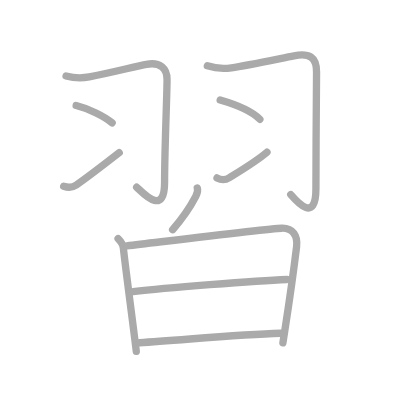
t = 0.00 s
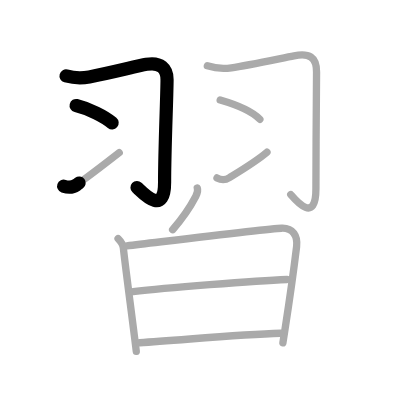
t = 2.25 s
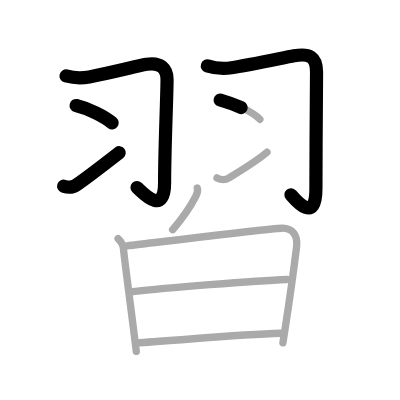
t = 4.50 s
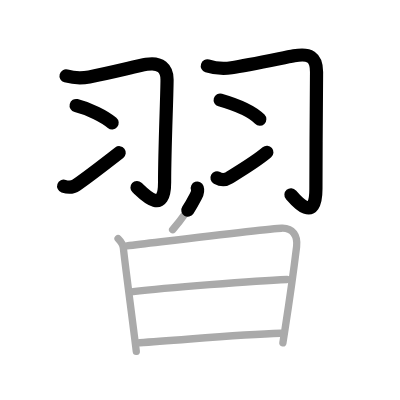
t = 6.50 s
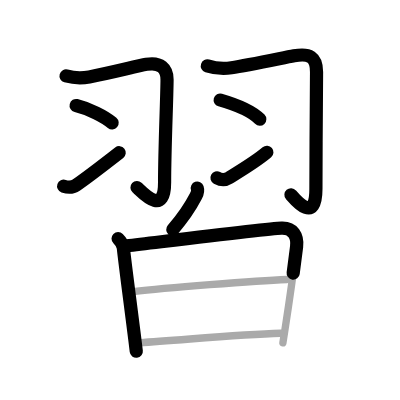
t = 8.75 s
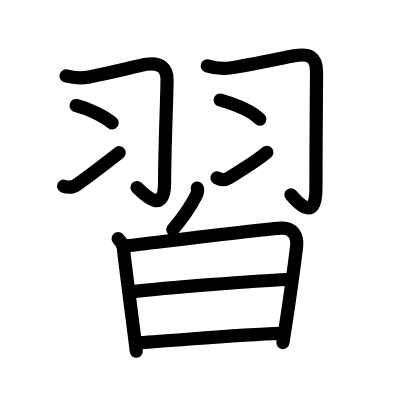
t = 11.00 s

The animated SVG that drew these frames (rendered in a browser with its animation timeline set to each time). Animation: 11 SMIL elements (animate=11); one cycle of 11.00 s.

<?xml version="1.0" standalone="no"?>
<!DOCTYPE svg PUBLIC "-//W3C//DTD SVG 1.1//EN"   "http://www.w3.org/Graphics/SVG/1.1/DTD/svg11.dtd">
<svg width="400px" height="400px"  version="1.1" xmlns="http://www.w3.org/2000/svg">
  <defs>
    <marker id="Triangle" viewBox="0 0 10 10" refX="0" refY="5" markerUnits="strokeWidth" markerWidth="3" style="stroke-opacity:0%;fill:#aaaaaa;" markerHeight="2" orient="auto">
      <path d="M 0 0 L 10 5 L 0 10 z" />
    </marker>
    
    <marker id="Arrow" viewBox="0 0 10 10" refX="5" refY="5" markerUnits="strokeWidth" markerWidth="1.8" style="stroke-opacity:0%;fill:#770000;" markerHeight="2" orient="auto">
      <path d="M 0 4 L 6 4 L 4 1 L 10 5 L 4 9 L 6 6 L 0 6 z" />
        <circle cx="5" cy="5" r="5" />
      </marker>
    
    <marker id="TriangleRed" viewBox="0 0 10 10" refX="0" refY="5" markerUnits="strokeWidth" markerWidth="3" style="stroke-opacity:0%;fill:#CC0000;" markerHeight="2" orient="auto">
      <path d="M 0 0 L 10 5 L 0 10 z" />
    </marker>
    
    <marker id="ArrowRed" viewBox="0 0 10 10" refX="5" refY="5" markerUnits="strokeWidth" markerWidth="1.8" style="stroke-opacity:0%;fill:#CC0000;" markerHeight="2" orient="auto">
      <path d="M 0 4 L 6 4 L 4 1 L 10 5 L 4 9 L 6 6 L 0 6 z" />
        <circle cx="5" cy="5" r="5" />
      </marker>
    
  </defs>
  
  <path style="fill:#ffffff; fill-opacity:100%; fill-rule:evenodd; stroke-width:0;" d="M 0 0 L 400px 0 L 400px 400px L 0 400px L 0 0" />

  <g transform="scale(3.6697247706422 3.6697247706422)">
<path style="fill:none; fill-opacity:0%; fill-rule:evenodd; stroke:#aaaaaa; stroke-opacity:100%; stroke-width: 1.5pt; stroke-linejoin:round; stroke-linecap:round;" d="M18 20.7c2 0.55 3.77 0.75 6.32 0.27c5.65-1.07 12.79-2.92 15.59-3.44c3.82-0.71 5.61 1.23 5.61 4.1c0 4.36-0.67 18.84-0.67 28.08c0 9.42-5.96 2.8-7.61 1.3"></path>
<path style="fill:none; fill-opacity:0%; fill-rule:evenodd; stroke:#aaaaaa; stroke-opacity:100%; stroke-width: 1.5pt; stroke-linejoin:round; stroke-linecap:round;" d="M20.75 28.75c3.46 0.84 7.75 3 9.81 4.74"></path>
<path style="fill:none; fill-opacity:0%; fill-rule:evenodd; stroke:#aaaaaa; stroke-opacity:100%; stroke-width: 1.5pt; stroke-linejoin:round; stroke-linecap:round;" d="M17.35 50.73c1.15 0.4 2.32 0.46 3.46-0.32c0.9-0.62 7.88-5.84 11.68-8.8"></path>
<path style="fill:none; fill-opacity:0%; fill-rule:evenodd; stroke:#aaaaaa; stroke-opacity:100%; stroke-width: 1.5pt; stroke-linejoin:round; stroke-linecap:round;" d="M56.5 17.95c2.12 0.67 4 0.89 6.57 0.52c4.41-0.65 13.35-2.54 17.05-3.25c4.12-0.8 6.16 0.26 6.14 4.41c-0.03 4.99-0.17 21.87-0.17 31.83c0 9.67-5.46 3.17-6.86 1.55"></path>
<path style="fill:none; fill-opacity:0%; fill-rule:evenodd; stroke:#aaaaaa; stroke-opacity:100%; stroke-width: 1.5pt; stroke-linejoin:round; stroke-linecap:round;" d="M60 27.25c3.9 1.13 8.62 3 10.81 5.25"></path>
<path style="fill:none; fill-opacity:0%; fill-rule:evenodd; stroke:#aaaaaa; stroke-opacity:100%; stroke-width: 1.5pt; stroke-linejoin:round; stroke-linecap:round;" d="M59.13 48.49c1.12 0.6 2.16 0.7 3.35-0.06c0.93-0.59 7.11-4.24 10.27-6.94"></path>
<path style="fill:none; fill-opacity:0%; fill-rule:evenodd; stroke:#aaaaaa; stroke-opacity:100%; stroke-width: 1.5pt; stroke-linejoin:round; stroke-linecap:round;" d="M53.76 51.25c0.25 0.72 0.02 1.44-0.4 2.24c-1.48 2.85-2.79 5.07-6.32 9.11"></path>
<path style="fill:none; fill-opacity:0%; fill-rule:evenodd; stroke:#aaaaaa; stroke-opacity:100%; stroke-width: 1.5pt; stroke-linejoin:round; stroke-linecap:round;" d="M32.18 65.01c0.78 0.78 1.35 1.62 1.44 2.6c0.33 3.39 2.18 17.3 3.15 25.12c0.14 1.16 0.27 2.18 0.37 3.02"></path>
<path style="fill:none; fill-opacity:0%; fill-rule:evenodd; stroke:#aaaaaa; stroke-opacity:100%; stroke-width: 1.5pt; stroke-linejoin:round; stroke-linecap:round;" d="M34.55 67c12.7-1.5 38.49-4.67 42.19-4.81c3.09-0.12 4.44 2.08 4.08 5.06c-0.52 4.29-1.59 12.37-3.2 22.79c-0.17 1.11-0.35 2.24-0.53 3.38"></path>
<path style="fill:none; fill-opacity:0%; fill-rule:evenodd; stroke:#aaaaaa; stroke-opacity:100%; stroke-width: 1.5pt; stroke-linejoin:round; stroke-linecap:round;" d="M36.27 79.48c8.48-0.98 33.23-2.98 41.93-3.32"></path>
<path style="fill:none; fill-opacity:0%; fill-rule:evenodd; stroke:#aaaaaa; stroke-opacity:100%; stroke-width: 1.5pt; stroke-linejoin:round; stroke-linecap:round;" d="M38.08 93.39c10.79-0.64 26.79-2.26 38.35-2.57"></path>

<path style="fill:none; fill-opacity:0%; fill-rule:evenodd; stroke:#000000; stroke-opacity:100%; stroke-width: 2.7pt; stroke-linejoin:round; stroke-linecap:round;" d="M18 20.7c2 0.55 3.77 0.75 6.32 0.27c5.65-1.07 12.79-2.92 15.59-3.44c3.82-0.71 5.61 1.23 5.61 4.1c0 4.36-0.67 18.84-0.67 28.08c0 9.42-5.96 2.8-7.61 1.3" pathLength="100" stroke-dashoffset="100" stroke-dasharray="100 105"><animate id="dashAnim1" attributeName="stroke-dashoffset" from="100" to="0" dur="1s" calcMode="linear" fill="freeze"/></path>
<path style="fill:none; fill-opacity:0%; fill-rule:evenodd; stroke:#000000; stroke-opacity:100%; stroke-width: 2.7pt; stroke-linejoin:round; stroke-linecap:round;" d="M20.75 28.75c3.46 0.84 7.75 3 9.81 4.74" pathLength="100" stroke-dashoffset="100" stroke-dasharray="100 105"><animate id="dashAnim2" attributeName="stroke-dashoffset" from="100" to="0" dur="1s" calcMode="linear" begin="dashAnim1.end" fill="freeze"/></path>
<path style="fill:none; fill-opacity:0%; fill-rule:evenodd; stroke:#000000; stroke-opacity:100%; stroke-width: 2.7pt; stroke-linejoin:round; stroke-linecap:round;" d="M17.35 50.73c1.15 0.4 2.32 0.46 3.46-0.32c0.9-0.62 7.88-5.84 11.68-8.8" pathLength="100" stroke-dashoffset="100" stroke-dasharray="100 105"><animate id="dashAnim3" attributeName="stroke-dashoffset" from="100" to="0" dur="1s" calcMode="linear" begin="dashAnim2.end" fill="freeze"/></path>
<path style="fill:none; fill-opacity:0%; fill-rule:evenodd; stroke:#000000; stroke-opacity:100%; stroke-width: 2.7pt; stroke-linejoin:round; stroke-linecap:round;" d="M56.5 17.95c2.12 0.67 4 0.89 6.57 0.52c4.41-0.65 13.35-2.54 17.05-3.25c4.12-0.8 6.16 0.26 6.14 4.41c-0.03 4.99-0.17 21.87-0.17 31.83c0 9.67-5.46 3.17-6.86 1.55" pathLength="100" stroke-dashoffset="100" stroke-dasharray="100 105"><animate id="dashAnim4" attributeName="stroke-dashoffset" from="100" to="0" dur="1s" calcMode="linear" begin="dashAnim3.end" fill="freeze"/></path>
<path style="fill:none; fill-opacity:0%; fill-rule:evenodd; stroke:#000000; stroke-opacity:100%; stroke-width: 2.7pt; stroke-linejoin:round; stroke-linecap:round;" d="M60 27.25c3.9 1.13 8.62 3 10.81 5.25" pathLength="100" stroke-dashoffset="100" stroke-dasharray="100 105"><animate id="dashAnim5" attributeName="stroke-dashoffset" from="100" to="0" dur="1s" calcMode="linear" begin="dashAnim4.end" fill="freeze"/></path>
<path style="fill:none; fill-opacity:0%; fill-rule:evenodd; stroke:#000000; stroke-opacity:100%; stroke-width: 2.7pt; stroke-linejoin:round; stroke-linecap:round;" d="M59.13 48.49c1.12 0.6 2.16 0.7 3.35-0.06c0.93-0.59 7.11-4.24 10.27-6.94" pathLength="100" stroke-dashoffset="100" stroke-dasharray="100 105"><animate id="dashAnim6" attributeName="stroke-dashoffset" from="100" to="0" dur="1s" calcMode="linear" begin="dashAnim5.end" fill="freeze"/></path>
<path style="fill:none; fill-opacity:0%; fill-rule:evenodd; stroke:#000000; stroke-opacity:100%; stroke-width: 2.7pt; stroke-linejoin:round; stroke-linecap:round;" d="M53.76 51.25c0.25 0.72 0.02 1.44-0.4 2.24c-1.48 2.85-2.79 5.07-6.32 9.11" pathLength="100" stroke-dashoffset="100" stroke-dasharray="100 105"><animate id="dashAnim7" attributeName="stroke-dashoffset" from="100" to="0" dur="1s" calcMode="linear" begin="dashAnim6.end" fill="freeze"/></path>
<path style="fill:none; fill-opacity:0%; fill-rule:evenodd; stroke:#000000; stroke-opacity:100%; stroke-width: 2.7pt; stroke-linejoin:round; stroke-linecap:round;" d="M32.18 65.01c0.78 0.78 1.35 1.62 1.44 2.6c0.33 3.39 2.18 17.3 3.15 25.12c0.14 1.16 0.27 2.18 0.37 3.02" pathLength="100" stroke-dashoffset="100" stroke-dasharray="100 105"><animate id="dashAnim8" attributeName="stroke-dashoffset" from="100" to="0" dur="1s" calcMode="linear" begin="dashAnim7.end" fill="freeze"/></path>
<path style="fill:none; fill-opacity:0%; fill-rule:evenodd; stroke:#000000; stroke-opacity:100%; stroke-width: 2.7pt; stroke-linejoin:round; stroke-linecap:round;" d="M34.55 67c12.7-1.5 38.49-4.67 42.19-4.81c3.09-0.12 4.44 2.08 4.08 5.06c-0.52 4.29-1.59 12.37-3.2 22.79c-0.17 1.11-0.35 2.24-0.53 3.38" pathLength="100" stroke-dashoffset="100" stroke-dasharray="100 105"><animate id="dashAnim9" attributeName="stroke-dashoffset" from="100" to="0" dur="1s" calcMode="linear" begin="dashAnim8.end" fill="freeze"/></path>
<path style="fill:none; fill-opacity:0%; fill-rule:evenodd; stroke:#000000; stroke-opacity:100%; stroke-width: 2.7pt; stroke-linejoin:round; stroke-linecap:round;" d="M36.27 79.48c8.48-0.98 33.23-2.98 41.93-3.32" pathLength="100" stroke-dashoffset="100" stroke-dasharray="100 105"><animate id="dashAnim10" attributeName="stroke-dashoffset" from="100" to="0" dur="1s" calcMode="linear" begin="dashAnim9.end" fill="freeze"/></path>
<path style="fill:none; fill-opacity:0%; fill-rule:evenodd; stroke:#000000; stroke-opacity:100%; stroke-width: 2.7pt; stroke-linejoin:round; stroke-linecap:round;" d="M38.08 93.39c10.79-0.64 26.79-2.26 38.35-2.57" pathLength="100" stroke-dashoffset="100" stroke-dasharray="100 105"><animate id="dashAnim11" attributeName="stroke-dashoffset" from="100" to="0" dur="1s" calcMode="linear" begin="dashAnim10.end" fill="freeze"/></path>

</g>

</svg>  
          
